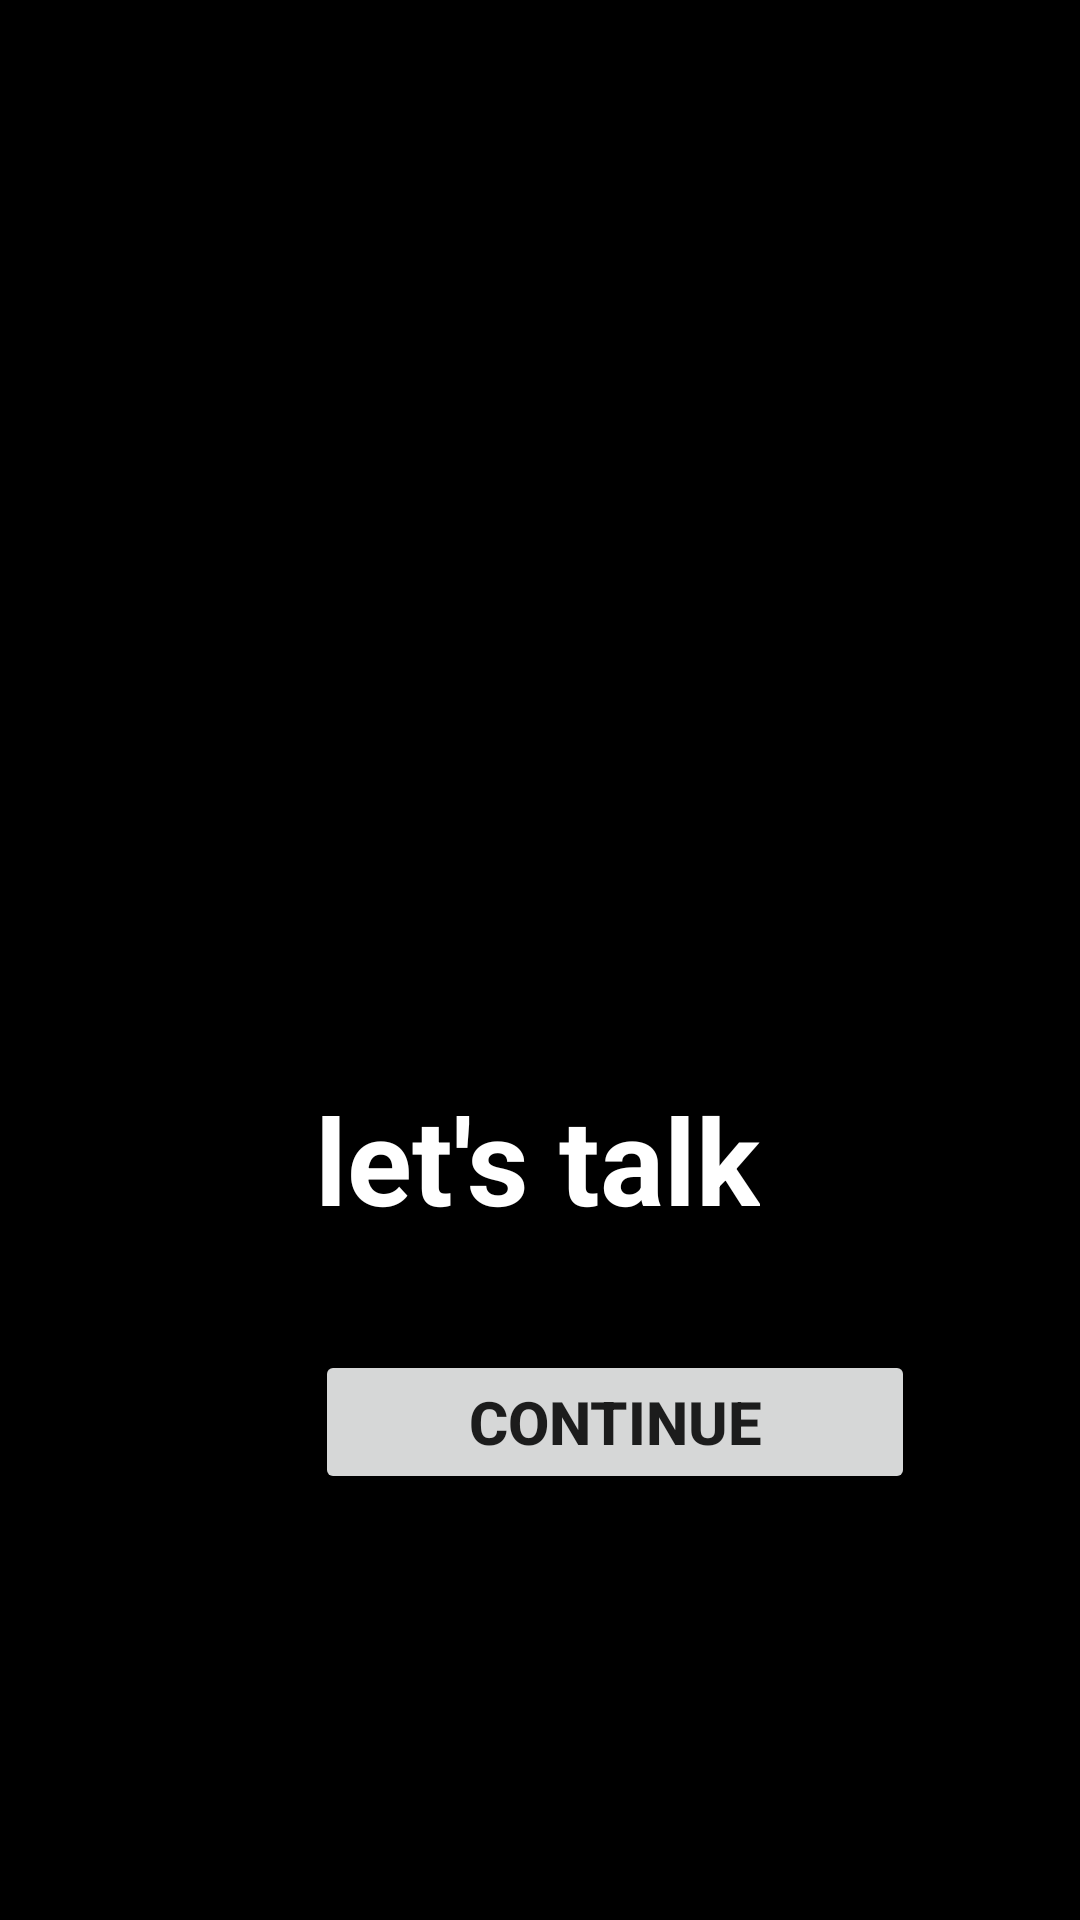

Produce the Android XML layout that renders to this screen, including the resource entries it uses.
<!-- AndroidManifest.xml: application theme Theme.Chat2 -->
<!-- res/layout/activity_intro.xml -->
<?xml version="1.0" encoding="utf-8"?>
<RelativeLayout xmlns:android="http://schemas.android.com/apk/res/android"
    xmlns:tools="http://schemas.android.com/tools"
    android:layout_width="match_parent"
    android:layout_height="match_parent"
    android:gravity="center"
    android:background="@color/material_dynamic_primary0"
    tools:context=".IntroActivity">
    <ImageView
        android:id="@+id/imageView"
        android:layout_width="200dp"
        android:layout_height="200dp"
        android:layout_marginLeft="30dp"
        android:src="@drawable/ic_baseline_mark_chat_unread_24"/>

    <TextView
        android:id="@+id/textView"
        android:layout_width="wrap_content"
        android:layout_height="wrap_content"
        android:layout_below="@id/imageView"
        android:layout_marginTop="18dp"
        android:layout_marginLeft="50dp"
        android:layout_marginRight="50dp"
        android:text="let's talk"
        android:textColor="@color/white"
        android:textSize="40sp"
        android:textStyle="bold" />

    <Button
        android:id="@+id/button"
        android:layout_width="200dp"
        android:layout_height="wrap_content"
        android:layout_below="@id/textView"
        android:layout_marginStart="50dp"
        android:layout_marginLeft="40dp"
        android:textStyle="bold"
        android:textSize="20sp"
        android:layout_marginTop="37dp"
        android:layout_marginRight="40dp"
        android:text="continue" />



</RelativeLayout>
<!-- resources referenced by this layout -->
<resources>
  <style name="Theme.Chat2" parent="Theme.MaterialComponents.Light.Bridge">
          
          <item name="colorPrimary">@color/purple_500</item>
          <item name="colorPrimaryVariant">@color/purple_700</item>
          <item name="colorOnPrimary">@color/white</item>
          
          <item name="colorSecondary">@color/teal_200</item>
          <item name="colorSecondaryVariant">@color/teal_700</item>
          <item name="colorOnSecondary">@color/black</item>
          
          <item name="android:statusBarColor" tools:targetApi="l">?attr/colorPrimaryVariant</item>
          
      </style>
  <!-- not gathered from this repository: default colours our renderer supplied (Android Studio template values) -->
  <color name="purple_500">#FF6200EE</color>
  <color name="purple_700">#FF3700B3</color>
  <color name="teal_200">#FF03DAC5</color>
  <color name="teal_700">#FF018786</color>
  <color name="black">#FF000000</color>
  <color name="white">#FFFFFFFF</color>
</resources>
